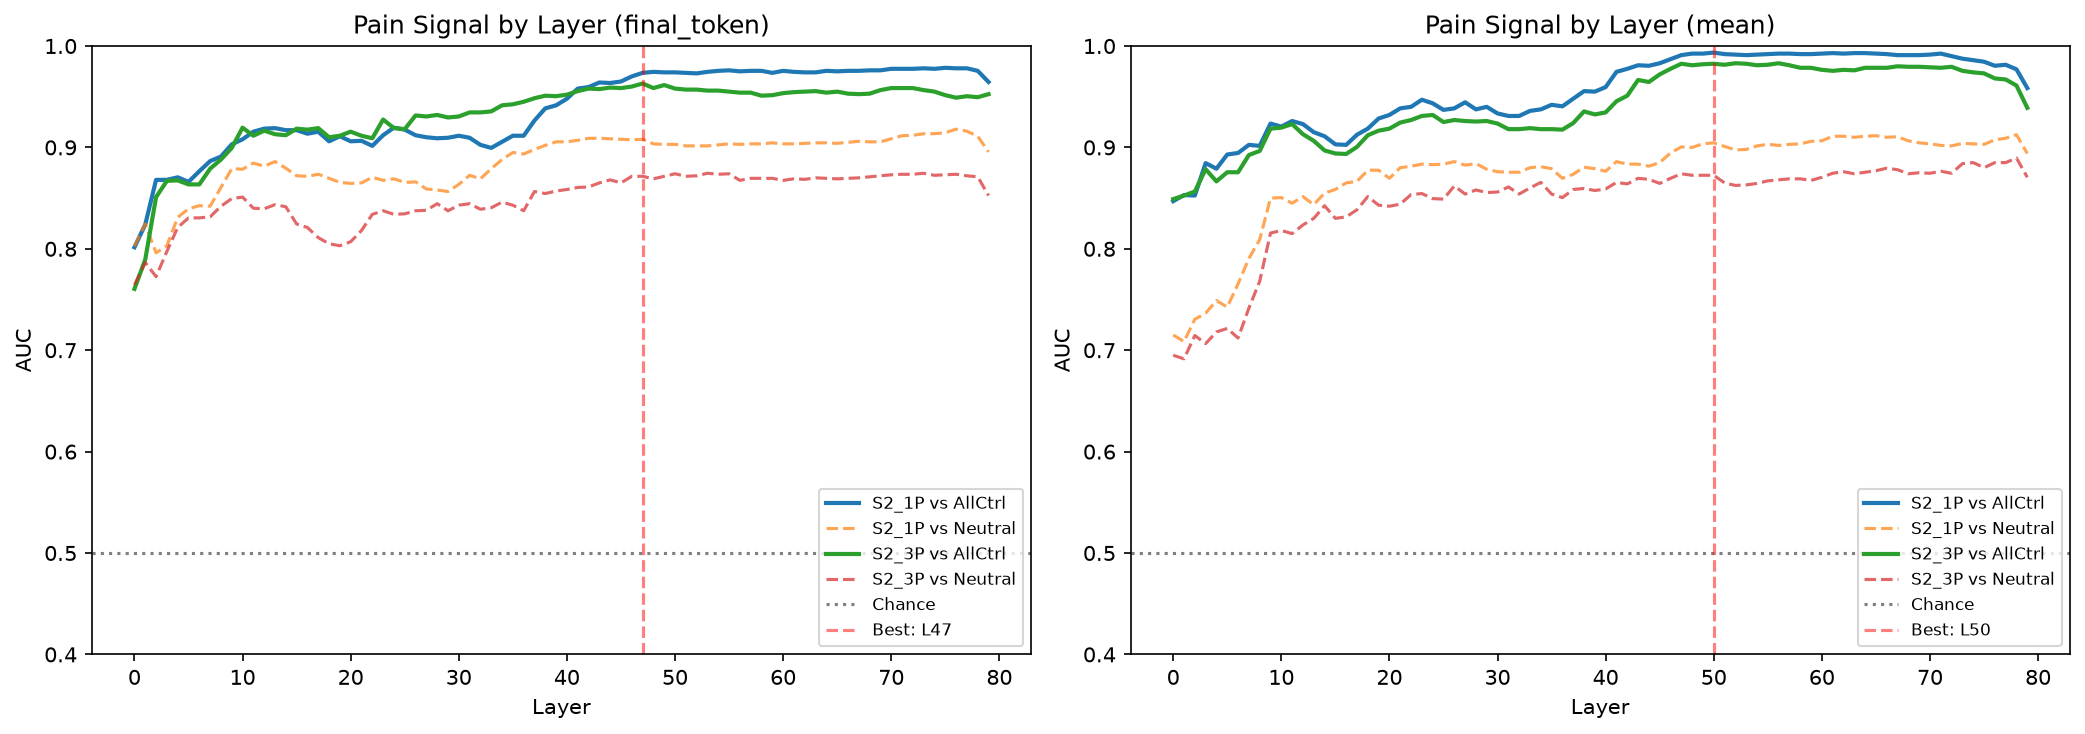

The file beside this chart, header and first rows:
dataset, extraction, layer, auc_vs_all_controls, auc_vs_neutral, auc_std
S2_1P, final_token, 0, 0.8015, 0.8025, 0.02385
S2_1P, final_token, 1, 0.824, 0.8245, 0.02977
S2_1P, final_token, 2, 0.868, 0.796, 0.0447
S2_1P, final_token, 3, 0.868, 0.803, 0.05221
S2_1P, final_token, 4, 0.8705, 0.831, 0.04632
S2_1P, final_token, 5, 0.866, 0.8395, 0.03767
S2_1P, final_token, 6, 0.8765, 0.8425, 0.03105
S2_1P, final_token, 7, 0.8865, 0.842, 0.03868
S2_1P, final_token, 8, 0.891, 0.8605, 0.0371
S2_1P, final_token, 9, 0.903, 0.879, 0.03276
S2_1P, final_token, 10, 0.908, 0.8785, 0.02619
S2_1P, final_token, 11, 0.9155, 0.8845, 0.02497
S2_1P, final_token, 12, 0.9185, 0.8815, 0.02354
S2_1P, final_token, 13, 0.919, 0.886, 0.02463
S2_1P, final_token, 14, 0.917, 0.8795, 0.03148
S2_1P, final_token, 15, 0.917, 0.872, 0.03586
S2_1P, final_token, 16, 0.9135, 0.8715, 0.04131
S2_1P, final_token, 17, 0.9155, 0.8735, 0.03716
S2_1P, final_token, 18, 0.906, 0.8695, 0.03408
S2_1P, final_token, 19, 0.911, 0.8655, 0.03077
S2_1P, final_token, 20, 0.906, 0.8645, 0.03744
S2_1P, final_token, 21, 0.9065, 0.865, 0.04256
S2_1P, final_token, 22, 0.9015, 0.8705, 0.03839
S2_1P, final_token, 23, 0.912, 0.8675, 0.03055
S2_1P, final_token, 24, 0.9195, 0.869, 0.026
S2_1P, final_token, 25, 0.9175, 0.8655, 0.025
S2_1P, final_token, 26, 0.912, 0.866, 0.0279
S2_1P, final_token, 27, 0.91, 0.859, 0.02992
S2_1P, final_token, 28, 0.909, 0.858, 0.02577
S2_1P, final_token, 29, 0.9095, 0.8565, 0.02527
S2_1P, final_token, 30, 0.9115, 0.8635, 0.02077
S2_1P, final_token, 31, 0.9095, 0.8725, 0.02106
S2_1P, final_token, 32, 0.9025, 0.869, 0.02414
S2_1P, final_token, 33, 0.8995, 0.879, 0.02507
S2_1P, final_token, 34, 0.9055, 0.888, 0.02124
S2_1P, final_token, 35, 0.9115, 0.895, 0.01888
S2_1P, final_token, 36, 0.9115, 0.8935, 0.01488
S2_1P, final_token, 37, 0.9265, 0.898, 0.01136
S2_1P, final_token, 38, 0.9385, 0.902, 0.01168
S2_1P, final_token, 39, 0.9415, 0.9055, 0.01538
S2_1P, final_token, 40, 0.948, 0.9055, 0.01785
S2_1P, final_token, 41, 0.958, 0.907, 0.01584
S2_1P, final_token, 42, 0.9595, 0.909, 0.01749
S2_1P, final_token, 43, 0.964, 0.909, 0.02016
S2_1P, final_token, 44, 0.9635, 0.9085, 0.02131
S2_1P, final_token, 45, 0.965, 0.908, 0.02174
S2_1P, final_token, 46, 0.97, 0.9075, 0.02275
S2_1P, final_token, 47, 0.9735, 0.908, 0.02359
S2_1P, final_token, 48, 0.9745, 0.9035, 0.02426
S2_1P, final_token, 49, 0.974, 0.903, 0.023
S2_1P, final_token, 50, 0.974, 0.903, 0.02273
S2_1P, final_token, 51, 0.9735, 0.9015, 0.0237
S2_1P, final_token, 52, 0.973, 0.9015, 0.02487
S2_1P, final_token, 53, 0.9745, 0.9015, 0.02288
S2_1P, final_token, 54, 0.9755, 0.9025, 0.02347
S2_1P, final_token, 55, 0.976, 0.9035, 0.02251
S2_1P, final_token, 56, 0.975, 0.903, 0.02208
S2_1P, final_token, 57, 0.9755, 0.9035, 0.02112
S2_1P, final_token, 58, 0.9755, 0.9035, 0.02141
S2_1P, final_token, 59, 0.9735, 0.9045, 0.02059
... 260 more rows
